Run: headless pygame with SDL's dummy video driver; simulated clock (each Clock.tick advances the game by its frame time, no real sleeping); random seed 0; keys injected as events and as key.get_pressed() state; no mouse input.
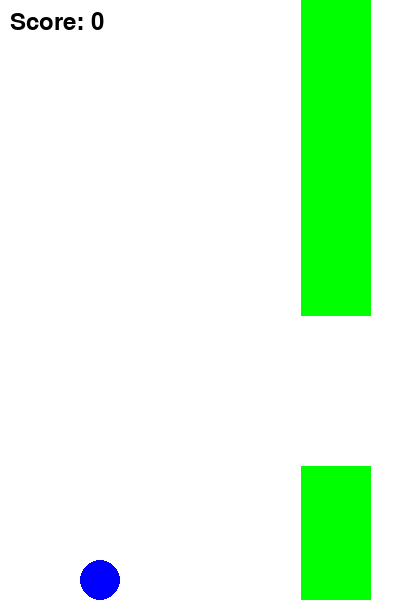
Frame 1 of 1 · flips 1–60 · no input (game ended)

The pygame program that drew these frames:

import pygame
import random

# Initialize Pygame
pygame.init()

# Game Constants
WIDTH, HEIGHT = 400, 600
GRAVITY = 0.5
FLAP_STRENGTH = -10
PIPE_GAP = 150
PIPE_WIDTH = 70
PIPE_VELOCITY = 3

# Colors
WHITE = (255, 255, 255)
GREEN = (0, 255, 0)
BLUE = (0, 0, 255)

# Set up display
screen = pygame.display.set_mode((WIDTH, HEIGHT))
clock = pygame.time.Clock()
font = pygame.font.Font(None, 36)

# Bird class
class Bird:
    def __init__(self):
        self.x = 100
        self.y = HEIGHT // 2
        self.velocity = 0
        self.radius = 20
    
    def flap(self):
        self.velocity = FLAP_STRENGTH
    
    def move(self):
        self.velocity += GRAVITY
        self.y += self.velocity
    
    def draw(self):
        pygame.draw.circle(screen, BLUE, (self.x, int(self.y)), self.radius)
    
# Pipe class
class Pipe:
    def __init__(self, x):
        self.x = x
        self.height = random.randint(100, HEIGHT - PIPE_GAP - 100)
    
    def move(self):
        self.x -= PIPE_VELOCITY
    
    def draw(self):
        pygame.draw.rect(screen, GREEN, (self.x, 0, PIPE_WIDTH, self.height))
        pygame.draw.rect(screen, GREEN, (self.x, self.height + PIPE_GAP, PIPE_WIDTH, HEIGHT))
    
# Game Loop
bird = Bird()
pipes = [Pipe(WIDTH + i * 200) for i in range(3)]
score = 0
running = True

while running:
    screen.fill(WHITE)
    for event in pygame.event.get():
        if event.type == pygame.QUIT:
            running = False
        if event.type == pygame.KEYDOWN and event.key == pygame.K_SPACE:
            bird.flap()
    
    bird.move()
    bird.draw()
    
    for pipe in pipes:
        pipe.move()
        pipe.draw()
        if pipe.x + PIPE_WIDTH < 0:
            pipes.remove(pipe)
            pipes.append(Pipe(WIDTH))
            score += 1
        
        if (bird.x + bird.radius > pipe.x and bird.x - bird.radius < pipe.x + PIPE_WIDTH and
            (bird.y - bird.radius < pipe.height or bird.y + bird.radius > pipe.height + PIPE_GAP)):
            running = False  # Collision detection
    
    if bird.y + bird.radius > HEIGHT or bird.y - bird.radius < 0:
        running = False  # Bird hits the ground or ceiling
    
    score_text = font.render(f"Score: {score}", True, (0, 0, 0))
    screen.blit(score_text, (10, 10))
    
    pygame.display.update()
    clock.tick(30)

pygame.quit()
